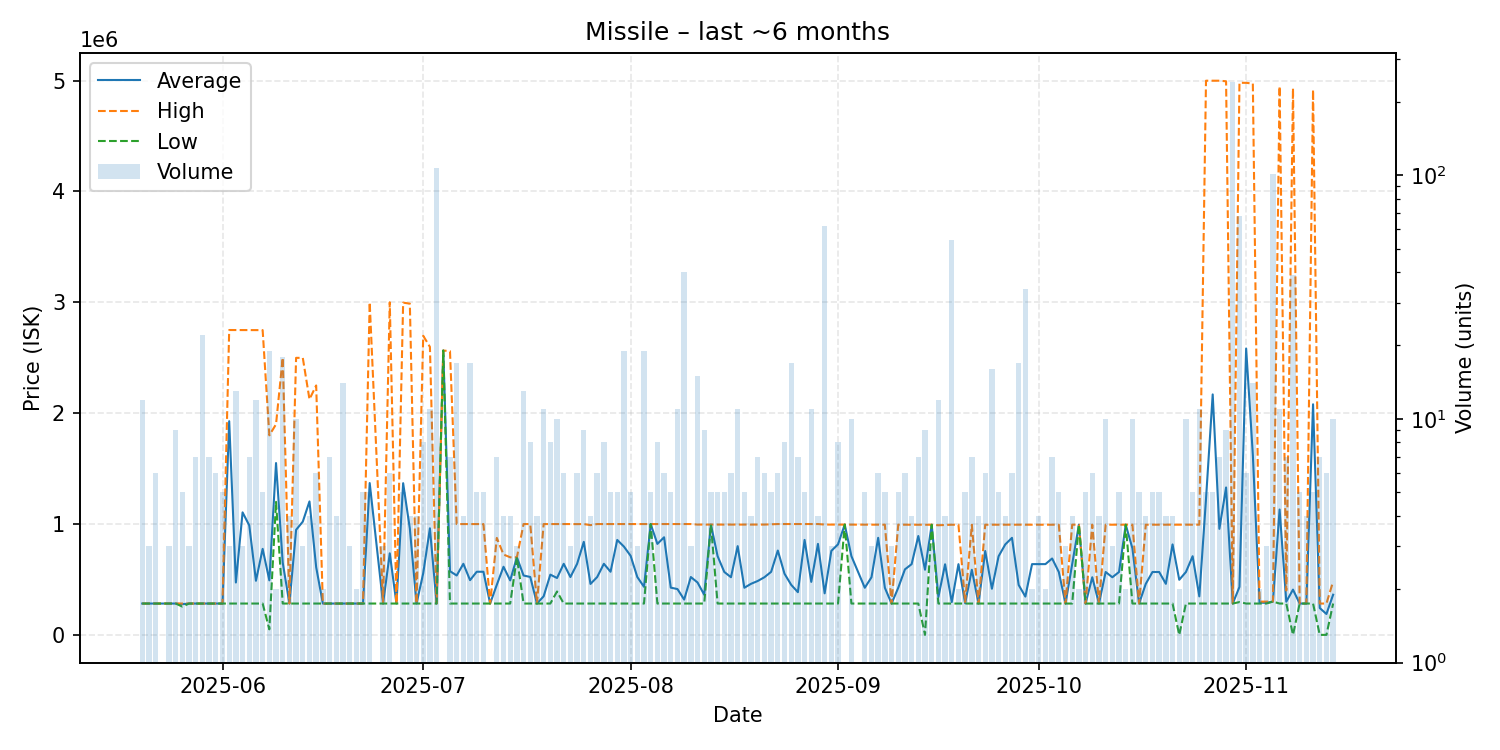

The file beside this chart, header and first rows:
date, average, highest, lowest, order_count, volume
2025-05-20, 282640, 282640, 282640, 5, 12
2025-05-21, 282640, 282640, 282640, 3, 3
2025-05-22, 282640, 282640, 282640, 6, 6
2025-05-23, 282640, 282640, 282640, 1, 1
2025-05-24, 282640, 282640, 282640, 3, 3
2025-05-25, 282627, 282640, 282600, 9, 9
2025-05-26, 277112, 282640, 255000, 5, 5
2025-05-27, 282640, 282640, 282640, 3, 3
2025-05-28, 282640, 282640, 282640, 7, 7
2025-05-29, 282640, 282640, 282640, 7, 22
2025-05-30, 282640, 282640, 282640, 7, 7
2025-05-31, 282640, 282640, 282640, 6, 6
2025-06-01, 282640, 282640, 282640, 4, 5
2025-06-02, 1927547, 2750000, 282640, 3, 3
2025-06-03, 472437, 2750000, 282640, 13, 13
2025-06-04, 1105093, 2750000, 282640, 3, 3
2025-06-05, 987314, 2749000, 282640, 7, 7
2025-06-06, 488170, 2749000, 282640, 6, 12
2025-06-07, 775912, 2749000, 282640, 5, 5
2025-06-08, 491886, 1800000, 50000, 11, 19
2025-06-09, 1550000, 1900000, 1200000, 2, 2
2025-06-10, 652200, 2500000, 282640, 15, 18
2025-06-11, 282640, 282640, 282640, 4, 4
2025-06-12, 947554, 2499000, 282640, 10, 10
2025-06-13, 1021427, 2499000, 282640, 3, 3
2025-06-14, 1203820, 2125000, 282640, 3, 4
2025-06-15, 610533, 2250000, 282640, 6, 6
2025-06-16, 282640, 282640, 282640, 2, 2
2025-06-17, 282640, 282640, 282640, 7, 7
2025-06-18, 282640, 282640, 282640, 3, 4
2025-06-19, 282640, 282640, 282640, 14, 14
2025-06-20, 282640, 282640, 282640, 3, 3
2025-06-21, 282640, 282640, 282640, 2, 2
2025-06-22, 282640, 282640, 282640, 5, 5
2025-06-23, 1369584, 3000000, 282640, 5, 5
2025-06-25, 282640, 282640, 282640, 3, 3
2025-06-26, 735533, 3000000, 282640, 5, 6
2025-06-27, 282640, 282640, 282640, 1, 1
2025-06-28, 1368384, 2997000, 282640, 5, 5
2025-06-29, 958980, 2988000, 282640, 4, 4
2025-06-30, 282640, 282640, 282640, 4, 4
2025-07-01, 555480, 2698000, 282640, 8, 8
2025-07-02, 961225, 2598000, 282640, 11, 11
2025-07-03, 282700, 282700, 282700, 8, 107
2025-07-04, 2565000, 2565000, 2565000, 1, 1
2025-07-05, 574600, 2559000, 282640, 5, 7
2025-07-06, 535685, 999600, 282640, 15, 17
2025-07-07, 641220, 999800, 282640, 4, 4
2025-07-08, 493564, 999800, 282640, 10, 17
2025-07-09, 569504, 999800, 282640, 5, 5
2025-07-10, 569404, 999550, 282640, 5, 5
2025-07-11, 282640, 282640, 282640, 1, 1
2025-07-12, 451814, 874750, 282640, 7, 7
2025-07-13, 614310, 724900, 282640, 4, 4
2025-07-14, 491270, 699900, 282640, 4, 4
2025-07-15, 700000, 700000, 700000, 3, 3
2025-07-16, 535371, 999700, 282640, 13, 13
2025-07-17, 522445, 999700, 282640, 8, 8
2025-07-18, 282640, 282640, 282640, 4, 4
2025-07-19, 347818, 999600, 282640, 10, 11
... 117 more rows
